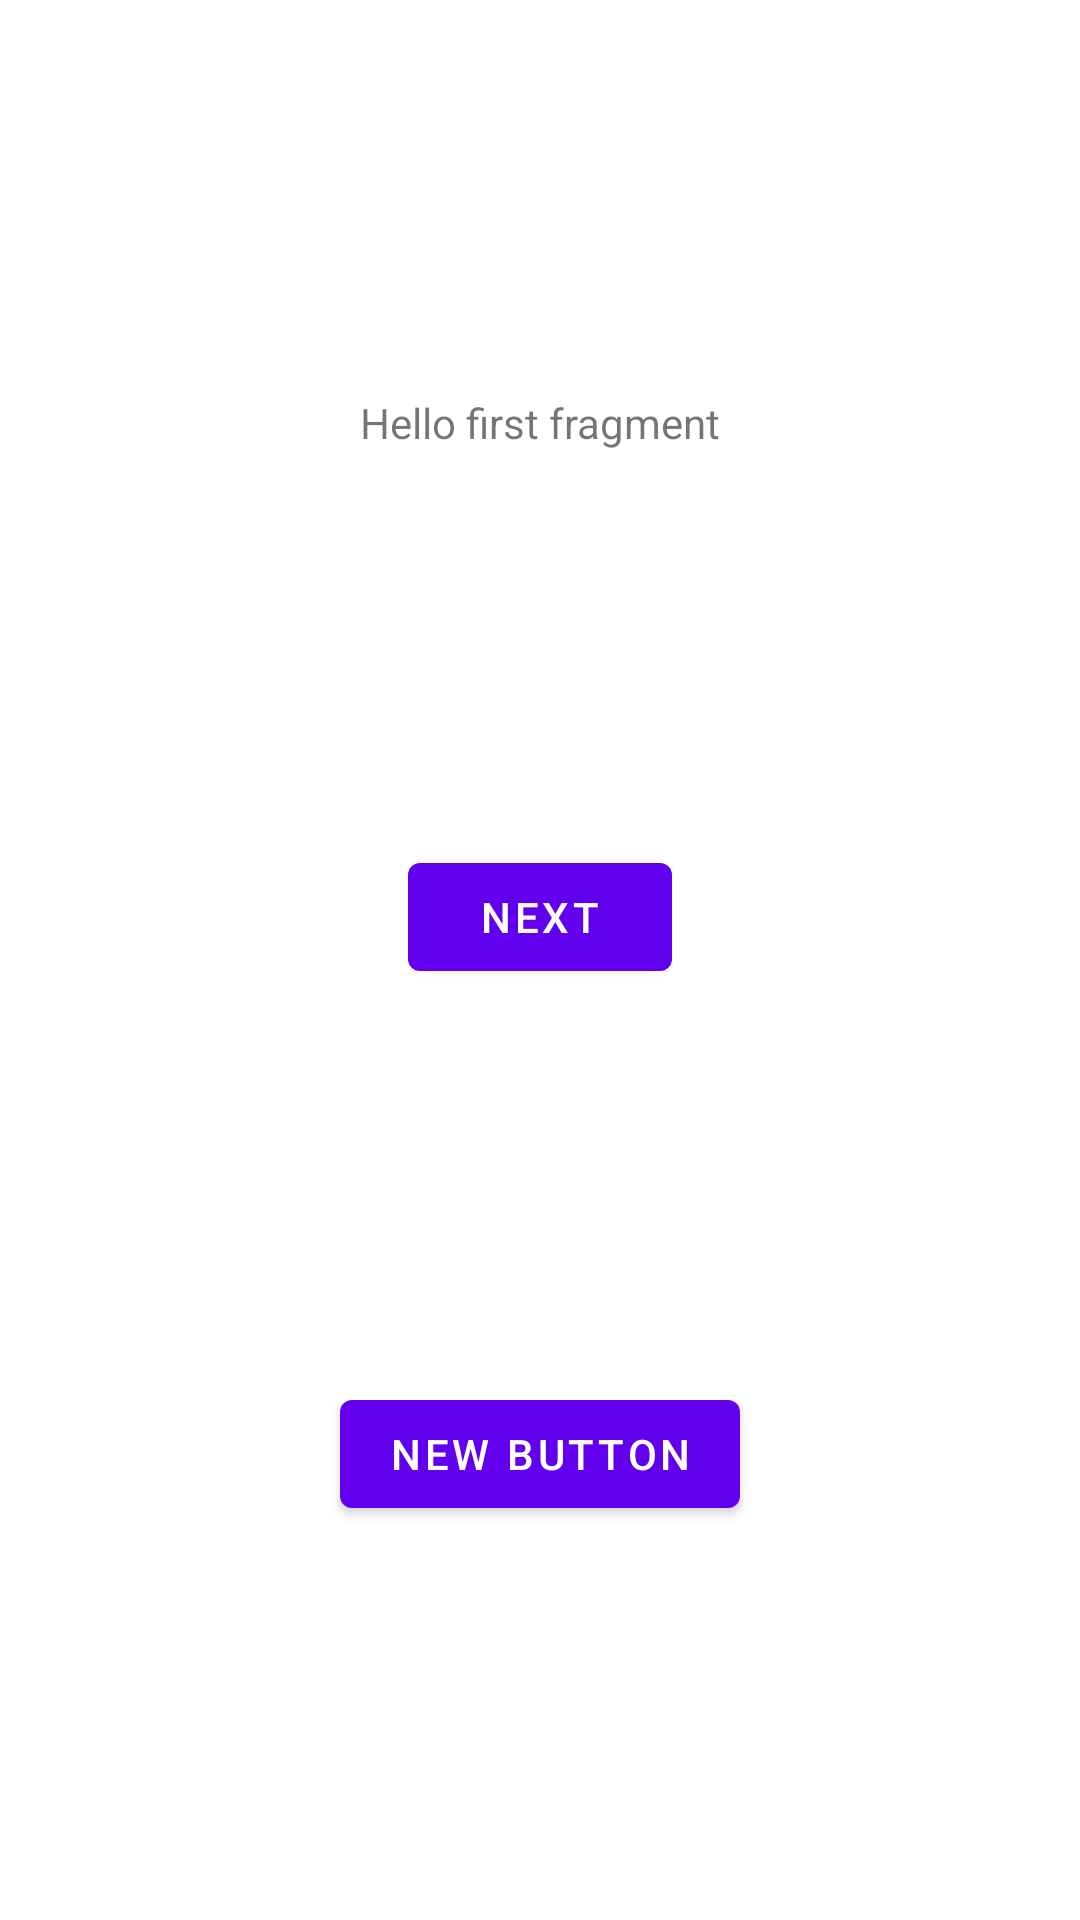

This screen was rendered from an Android layout file. Write that file and the resources it references.
<!-- AndroidManifest.xml: application theme Theme.FirstAppWithKotlin -->
<!-- res/layout/fragment_first.xml -->
<?xml version="1.0" encoding="utf-8"?>
<androidx.constraintlayout.widget.ConstraintLayout xmlns:android="http://schemas.android.com/apk/res/android"
    xmlns:app="http://schemas.android.com/apk/res-auto"
    xmlns:tools="http://schemas.android.com/tools"
    android:layout_width="match_parent"
    android:layout_height="match_parent"
    tools:context=".FirstFragment">

    <TextView
        android:id="@+id/textview_first"
        android:layout_width="wrap_content"
        android:layout_height="wrap_content"
        android:text="@string/hello_first_fragment"
        app:layout_constraintBottom_toTopOf="@id/button_first"
        app:layout_constraintEnd_toEndOf="parent"
        app:layout_constraintStart_toStartOf="parent"
        app:layout_constraintTop_toTopOf="parent" />

    <Button
        android:id="@+id/button_first"
        android:layout_width="wrap_content"
        android:layout_height="wrap_content"
        android:text="@string/next"
        app:layout_constraintBottom_toTopOf="@id/button_new"
        app:layout_constraintEnd_toEndOf="parent"
        app:layout_constraintStart_toStartOf="parent"
        app:layout_constraintTop_toBottomOf="@id/textview_first" />

    <Button
        android:id="@+id/button_new"
        android:layout_width="wrap_content"
        android:layout_height="wrap_content"
        android:text="@string/button_new"
        app:layout_constraintTop_toBottomOf="@id/button_first"
        app:layout_constraintEnd_toEndOf="parent"
        app:layout_constraintStart_toStartOf="parent"
        app:layout_constraintBottom_toBottomOf="parent" />

</androidx.constraintlayout.widget.ConstraintLayout>
<!-- resources referenced by this layout -->
<resources>
  <string name="button_new">New button</string>
  <string name="hello_first_fragment">Hello first fragment</string>
  <string name="next">Next</string>
  <style name="Theme.FirstAppWithKotlin" parent="Theme.MaterialComponents.DayNight.DarkActionBar">
          
          <item name="colorPrimary">@color/purple_500</item>
          <item name="colorPrimaryVariant">@color/purple_700</item>
          <item name="colorOnPrimary">@color/white</item>
          
          <item name="colorSecondary">@color/teal_200</item>
          <item name="colorSecondaryVariant">@color/teal_700</item>
          <item name="colorOnSecondary">@color/black</item>
          
          <item name="android:statusBarColor" tools:targetApi="l">?attr/colorPrimaryVariant</item>
          
      </style>
  <!-- not gathered from this repository: default colours our renderer supplied (Android Studio template values) -->
  <color name="purple_500">#FF6200EE</color>
  <color name="purple_700">#FF3700B3</color>
  <color name="teal_200">#FF03DAC5</color>
  <color name="teal_700">#FF018786</color>
  <color name="black">#FF000000</color>
  <color name="white">#FFFFFFFF</color>
</resources>
